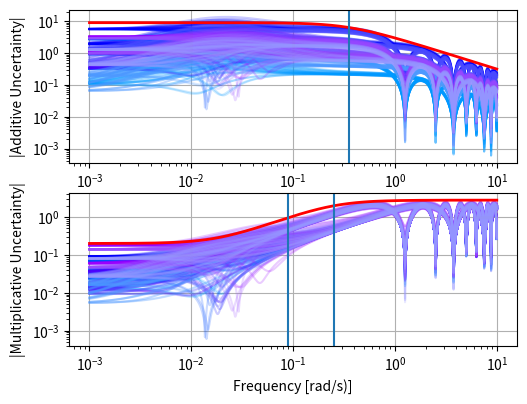

Reproduce this figure in Python.
# -*- coding: utf-8 -*-
"""
Created on Thu May 15 16:36:23 2014

@author: pedawson
"""

print('')
print('===================== Running W_Uncertainty.py =======================')
print('')

import numpy as np
import matplotlib.pyplot as plt

#Transfer function parameters
Kp = np.array([[63., 39.2, 8.], 
               [-27., 49., 12.], 
               [-18., -21., 16.]])  
taup = np.array([[52., 68., 60.],
                [61., 47., 50.],
                [40., 41., 45.]])
Dp = np.array([[10., 15., 20.],
               [15., 10., 15.],
               [15., 15., 10.]])
               
#Uncertainty discription parameters
Kp_e = np.array([[0.090, 0.070, 0.040], 
                   [0.036, 0.028, 0.016], 
                   [0.180, 0.140, 0.080]]) 
taup_e = np.array([[0.200, 0.147, 0.167], 
                   [0.167, 0.213, 0.200], 
                   [0.250, 0.250, 0.222]]) 
Dp_e = np.array([[0.500, 0.333, 0.250], 
                 [0.333, 0.500, 0.333], 
                 [0.333, 0.333, 0.500]])



def G(s):
    return(Kp*np.exp(-Dp*s)/(taup*s + 1))



def Gp(s, row, col, n):
    K = np.linspace(Kp[row, col]*(1-Kp_e[row, col]), Kp[row, col]*(1+Kp_e[row, col]), n)
    tau = np.linspace(taup[row, col]*(1-taup_e[row, col]), taup[row, col]*(1+taup_e[row, col]), n)
    D = np.linspace(Dp[row, col]*(1-Dp_e[row, col]), Dp[row, col]*(1+Dp_e[row, col]), n)  
    Gp = np.zeros((n**3), dtype=complex)
    c = 0
    for k in K:
        for t in tau:
            for d in D:
                Gp[c] = k*np.exp(-d*s)/(t*s + 1)
                c += 1
    Gp_Gadd = np.abs(Gp - G(s)[row, col])                  #Aditive uncertainty
    Gp_Gmult = np.abs((Gp - G(s)[row, col])/G(s)[row, col]) #Multiplicative uncertainty
    return(Gp_Gadd, Gp_Gmult)

def GpPlot(row, col, figNum):
    n = 4
    GpsAdd = np.zeros((n**3,1000), dtype=complex)
    GpsMult = np.zeros((n**3,1000), dtype=complex)
    w = np.logspace(-3,1,1000)
    for i in range(1000):
        GpsAdd[:,i], GpsMult[:,i] = Gp(w[i]*1j, row, col, n)
    plt.figure(figNum)
#    plt.clf()
    plt.subplot(211)
    for i in range(n**3):
        plt.loglog(w, GpsAdd[i,],'-', color = ([row*0.3, col*0.3, 1]), alpha=0.2)
        plt.grid(True)
        plt.ylabel('|Additive Uncertainty|')
        plt.xlabel('Frequency [rad/s)]')
    plt.subplot(212)
    for i in range(n**3):
        plt.loglog(w, GpsMult[i,],'-', color = ([row*0.3, col*0.3, 1]), alpha=0.2)
        plt.grid(True)
        plt.ylabel('|Multiplicative Uncertainty|')
        plt.xlabel('Frequency [rad/s)]')
    fig = plt.gcf()
    BG = fig.patch
    BG.set_facecolor('white')
    fig.subplots_adjust(bottom=0.2) 
    fig.subplots_adjust(top=0.9) 
    fig.subplots_adjust(left=0.2) 
    fig.subplots_adjust(right=0.9)

plt.clf()
def errorPlot():
    for i in range(3):
        for j in range(3):
            GpPlot(i, j, 9)

errorPlot()
        
#Aditive uncertainty Function ==============================        
K = 9
ta1 = 1./0.35
def WA(s):
    Wa = K/((ta1*s + 1))
    return(np.abs(Wa))
#=========================================================== 
#Multiplicative uncertainty Function =======================        
tm1 = 1./0.09
tm2 = 1./0.25
def WM(s):
    Wm = (tm1*s + 0.2)/((tm2*s + 1))
    return(np.abs(Wm))
#===========================================================   
plt.subplot(211)    
w = np.logspace(-3,1,1000)
plt.loglog(w, WA(w*1j), 'r-', lw=2)
plt.axvline(1./ta1)

plt.subplot(212)    
w = np.logspace(-3,1,1000)
plt.loglog(w, WM(w*1j), 'r-', lw=2)
plt.axvline(1./tm1)
plt.axvline(1./tm2)

    

    

        
        




print('============================== END ==================================')